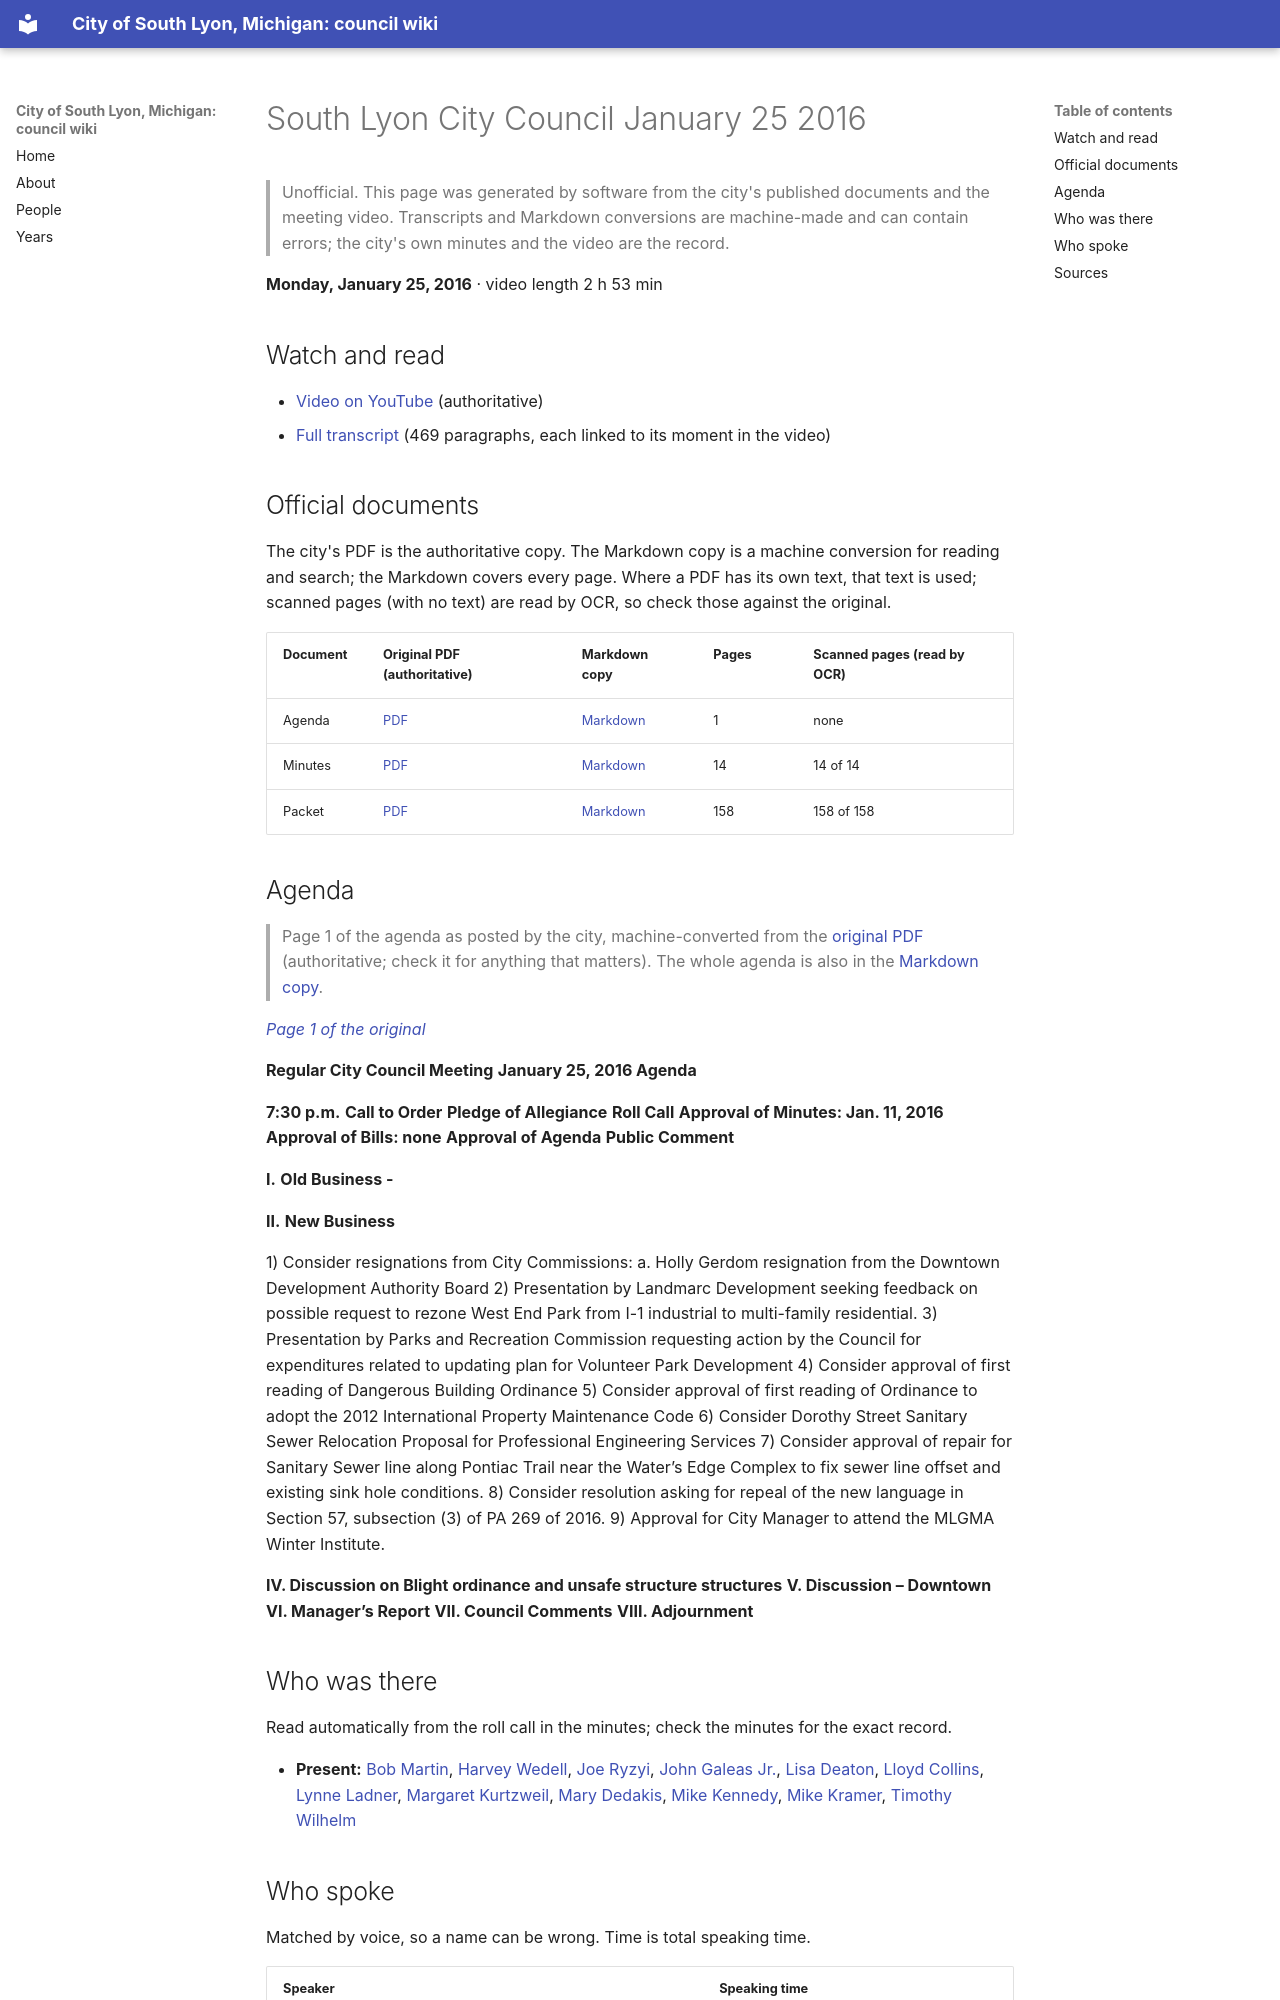

repository: RyanMathewson/city-of-south-lyon-mi-council-wiki · page: meetings/2016/2016-01-25-1/index.html · generator: mkdocs

---
title: "South Lyon City Council January 25 2016"
meeting_date: "2016-01-25"
video_url: "https://www.youtube.com/watch?v=DjHbK4QStkI"
source_listing: "https://www.southlyonmi.org/government/city_council/city_council_minutes_and_agendas.php"
---


# South Lyon City Council January 25 2016

> Unofficial. This page was generated by software from the city's published documents and the meeting video. Transcripts and Markdown conversions are machine-made and can contain errors; the city's own minutes and the video are the record.

**Monday, January 25, 2016** · video length 2 h 53 min

## Watch and read

- [Video on YouTube](https://www.youtube.com/watch?v=DjHbK4QStkI) (authoritative)
- [Full transcript](../../transcripts/2016/2016-01-25-1.md) (469 paragraphs, each linked to its moment in the video)

## Official documents

The city's PDF is the authoritative copy. The Markdown copy is a machine conversion for reading and search; the Markdown covers every page. Where a PDF has its own text, that text is used; scanned pages (with no text) are read by OCR, so check those against the original.

| Document | Original PDF (authoritative) | Markdown copy | Pages | Scanned pages (read by OCR) |
|---|---|---|---|---|
| Agenda | [PDF](https://www.southlyonmi.org/document_center/City%20Council/Agenda%20packet%20and%20Minutes/2016/1-25-16agenda.pdf?t=202108310732570) | [Markdown](../../documents/2016/2016-01-25/agenda.md) | 1 | none |
| Minutes | [PDF](https://www.southlyonmi.org/document_center/City%20Council/Agenda%20packet%20and%20Minutes/2016/Minutes/DOC021716CCapproved1-25-16.pdf?t=202108310732570) | [Markdown](../../documents/2016/2016-01-25/minutes.md) | 14 | 14 of 14 |
| Packet | [PDF](https://www.southlyonmi.org/document_center/City%20Council/Agenda%20packet%20and%20Minutes/2016/packet/CityCouncilPacket1-25-16.pdf?t=202108310732570) | [Markdown](../../documents/2016/2016-01-25/packet.md) | 158 | 158 of 158 |

## Agenda

> Page 1 of the agenda as posted by the city, machine-converted from the [original PDF](https://www.southlyonmi.org/document_center/City%20Council/Agenda%20packet%20and%20Minutes/2016/1-25-16agenda.pdf?t=202108310732570) (authoritative; check it for anything that matters). The whole agenda is also in the [Markdown copy](../../documents/2016/2016-01-25/agenda.md).

*[Page 1 of the original](https://www.southlyonmi.org/document_center/City%20Council/Agenda%20packet%20and%20Minutes/2016/1-25-16agenda.pdf?t=202108310732570#page=1)*

**Regular City Council Meeting**
**January 25, 2016 Agenda**

**7:30 p.m.** **Call to Order**
**Pledge of Allegiance**
**Roll Call**
**Approval of Minutes: Jan. 11, 2016**
**Approval of Bills: none**
**Approval of Agenda**
**Public Comment**

**I.** **Old Business -**

**II.** **New Business**

1) Consider resignations from City Commissions:
a. Holly Gerdom resignation from the Downtown Development Authority Board
2) Presentation by Landmarc Development seeking feedback on possible request to rezone West End Park
from I-1 industrial to multi-family residential.
3) Presentation by Parks and Recreation Commission requesting action by the Council for expenditures
related to updating plan for Volunteer Park Development
4) Consider approval of first reading of Dangerous Building Ordinance
5) Consider approval of first reading of Ordinance to adopt the 2012 International Property Maintenance Code
6) Consider Dorothy Street Sanitary Sewer Relocation Proposal for Professional Engineering Services
7) Consider approval of repair for Sanitary Sewer line along Pontiac Trail near the Water’s Edge Complex to
fix sewer line offset and existing sink hole conditions.
8) Consider resolution asking for repeal of the new language in Section 57, subsection (3) of PA 269 of 2016.
9) Approval for City Manager to attend the MLGMA Winter Institute.

**IV. Discussion on Blight ordinance and unsafe structure structures**
**V. Discussion – Downtown**
**VI. Manager’s Report**
**VII. Council Comments**
**VIII. Adjournment**
